Run: headless pygame with SDL's dummy video driver; simulated clock (each Clock.tick advances the game by its frame time, no real sleeping); random seed 0; keys injected as events and as key.get_pressed() state; no mouse input.
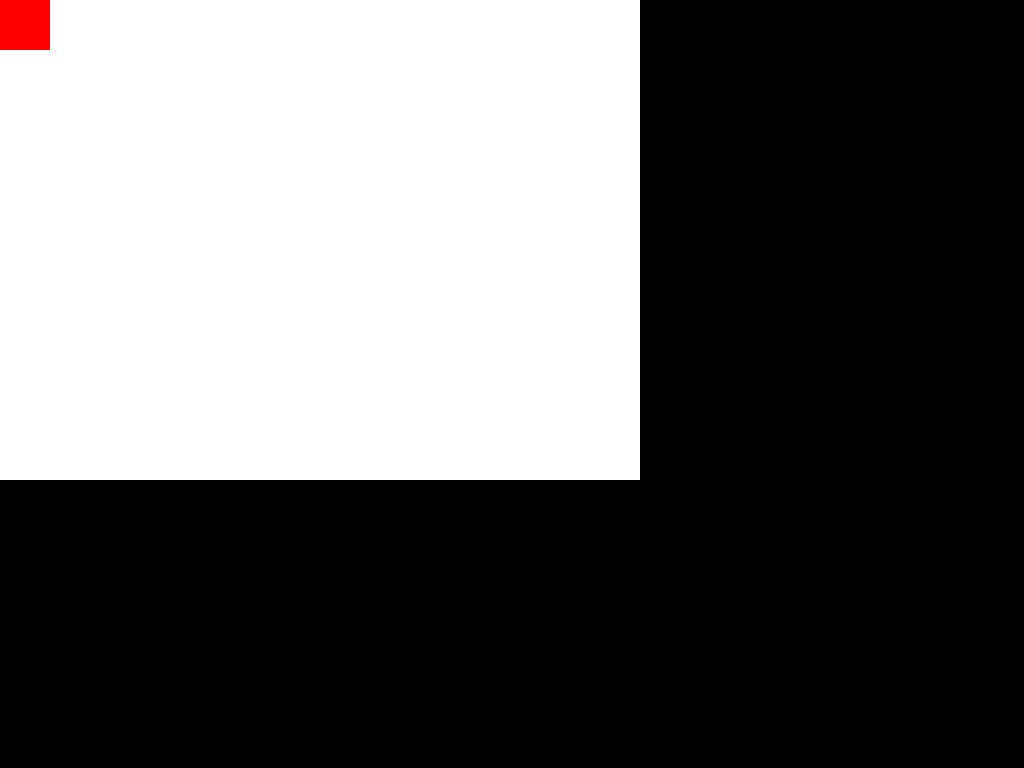
Frame 1 of 4 · flips 1–60 · no input
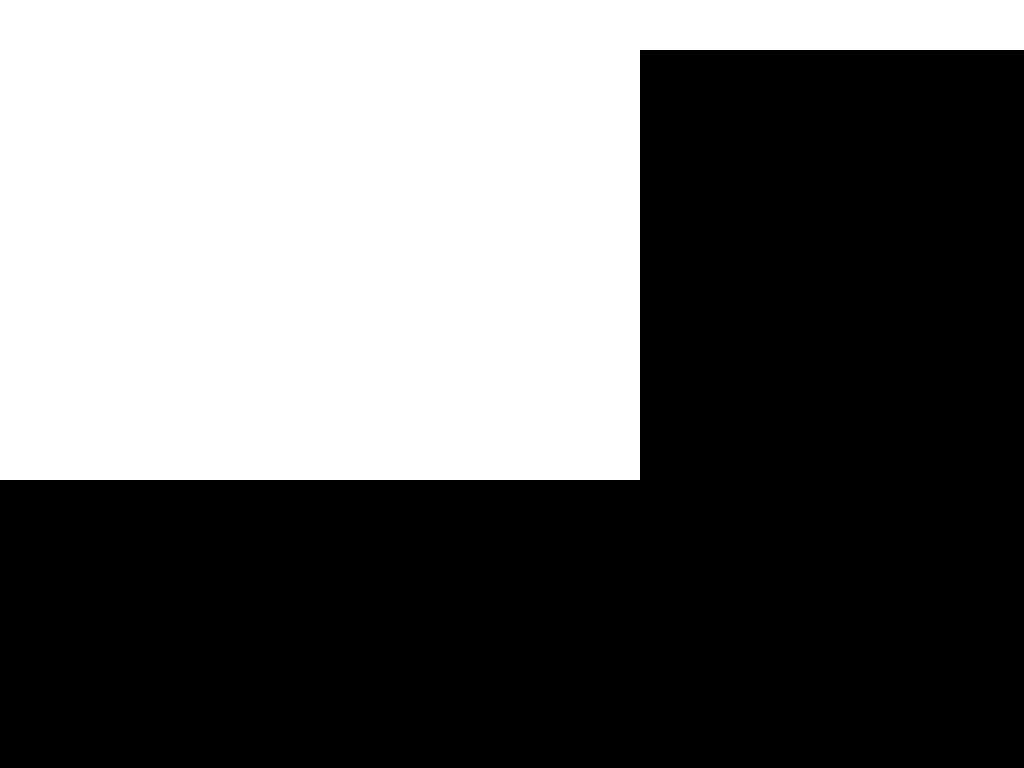
Frame 2 of 4 · flips 61–180 · tapped SPACE, RETURN · held RIGHT (→), D
Frame 3 of 4 · flips 181–300 · held DOWN (↓), S · screen unchanged from frame 2, image omitted
Frame 4 of 4 · flips 301–420 · held LEFT (←), A, UP (↑), W · screen unchanged from frame 3, image omitted

The pygame program that drew these frames:

# coding: utf-8
"""
Snake game
"""

import pygame

SIZE = 640, 480
BLOCK = 50
BGCOLOR = (255, 255, 255)

def init():
    global screen
    screen = pygame.display.set_mode(SIZE, pygame.FULLSCREEN)
    pygame.draw.rect(screen, BGCOLOR, (0, 0, SIZE[0], SIZE[1]))
        
    
def loop():
    x, y = 0, 0
    old_x, old_y = 0, 0
    speed = BLOCK // 6
    vx, vy = speed, 0
    snake = [(x, y)]
    length = 10

    while True:
        if len(snake) >= length:
            pos = snake.pop(0)

        pygame.draw.rect(screen, BGCOLOR, (old_x, old_y, BLOCK, BLOCK))
        pygame.draw.rect(screen, (255, 0, 0), (x, y, BLOCK, BLOCK))
        pygame.display.flip()
        pygame.time.delay(100)
        old_x = x
        old_y = y
        pygame.event.pump()
        keys = pygame.key.get_pressed()

        if keys[pygame.K_RIGHT]:
            x += BLOCK
        elif keys[pygame.K_LEFT]:
            x -= BLOCK
        elif keys[pygame.K_UP]:
            y -= BLOCK
        elif keys[pygame.K_DOWN]:
            y += BLOCK
        elif keys[pygame.K_ESCAPE]:
            break

def quit():
    # pygame.time.delay(1500)
    pygame.quit()

try:
    init()
    loop()
finally:
    quit()
    
